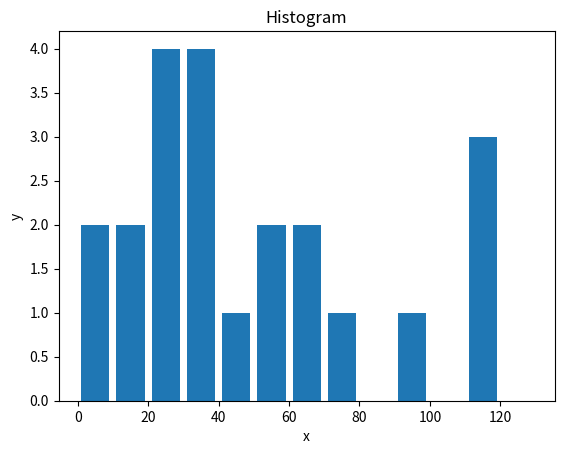

Here is the Python script that generated this plot:
import matplotlib.pyplot as plt

population_ages = [22, 55, 62, 34, 12, 9, 1, 78, 66, 32, 19, 21, 23, 45, 30, 28, 34, 54, 112, 90, 111, 115]

bins = [0, 10, 20, 30, 40, 50, 60, 70, 80, 90, 100, 110, 120, 130]

plt.hist(population_ages, bins, histtype='bar', rwidth=0.8)

plt.xlabel('x')
plt.ylabel('y')
plt.title('Histogram')
plt.show()
